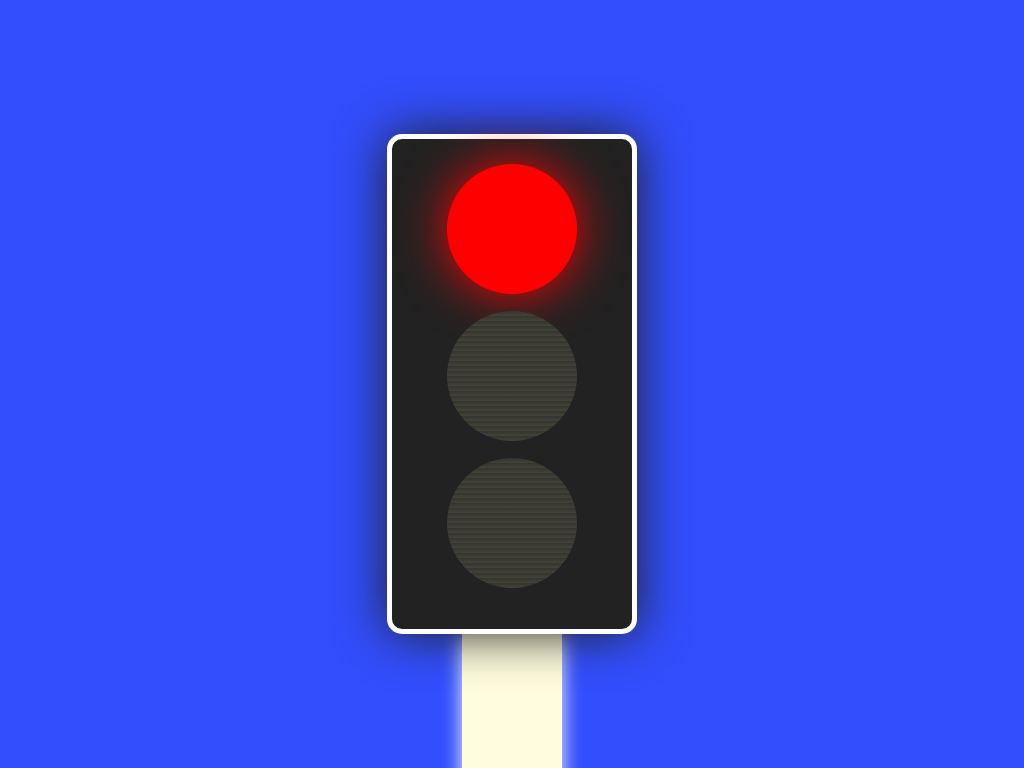

Write a web page that renders exactly this picture using CSS.

<!-- file: index.html -->
<!DOCTYPE html>
<html lang="en">
    <head>
        <meta charset="UTF-8" />
        <meta name="viewport" content="width=device-width, initial-scale=1.0" />
        <meta http-equiv="X-UA-Compatible" content="ie=edge" />
        <link rel="stylesheet" href="css/base.css" />
        <link rel="stylesheet" href="css/styles.css" />
        <title>CSS Traffic Light</title>
    </head>
    <body>
        <div class="traffic-light">
            <div class="traffic-light__body">
                <div
                    class="traffic-light__blink traffic-light__blink--red"
                ></div>
                <div
                    class="traffic-light__blink traffic-light__blink--yellow"
                ></div>
                <div
                    class="traffic-light__blink traffic-light__blink--green"
                ></div>
            </div>
            <div class="traffic-light__pole"></div>
        </div>
    </body>
</html>


/* file: css/base.css */
* {
  padding: 0;
  margin: 0;
  -webkit-box-sizing: border-box;
          box-sizing: border-box;
}

html,
body {
  height: 100%;
  width: 100%;
  background: #324efd;
  overflow: hidden;
}

/* For every element set positioning */
*,
*::before,
*::after {
  position: absolute;
}

/* Set content and z index */
*::before,
*::after {
  content: '';
  z-index: 1;
}


/* file: css/styles.css */
.traffic-light {
  width: 250px;
  height: 500px;
  top: 50%;
  left: 50%;
  -webkit-transform: translate(-50%, -50%);
          transform: translate(-50%, -50%);
}

.traffic-light__body {
  width: 100%;
  height: 100%;
  background: #222;
  border: 5px solid white;
  border-radius: 15px;
  -webkit-box-shadow: 0px 0px 50px #222;
          box-shadow: 0px 0px 50px #222;
  z-index: 2;
}

.traffic-light__blink {
  width: 130px;
  height: 130px;
  border-radius: 50%;
  background: repeating-linear-gradient(#333, #443 5px);
}

.traffic-light__blink--red {
  background: red;
  -webkit-box-shadow: 0px 0px 50px red;
          box-shadow: 0px 0px 50px red;
  top: 5%;
  left: 50%;
  -webkit-transform: translateX(-50%);
          transform: translateX(-50%);
  -webkit-animation: lightUpRed 3s infinite;
          animation: lightUpRed 3s infinite;
  -webkit-animation-timing-function: step-end;
          animation-timing-function: step-end;
}

.traffic-light__blink--yellow {
  top: 35%;
  left: 50%;
  -webkit-transform: translateX(-50%);
          transform: translateX(-50%);
  -webkit-animation: lightUpYellow 3s infinite;
          animation: lightUpYellow 3s infinite;
  -webkit-animation-timing-function: step-end;
          animation-timing-function: step-end;
}

.traffic-light__blink--green {
  top: 65%;
  left: 50%;
  -webkit-transform: translateX(-50%);
          transform: translateX(-50%);
  -webkit-animation: lightUpGreen 3s infinite;
          animation: lightUpGreen 3s infinite;
  -webkit-animation-timing-function: step-end;
          animation-timing-function: step-end;
}

.traffic-light__pole {
  content: '';
  z-index: 1;
  height: 300px;
  width: 100px;
  background: #fffddd;
  border-bottom-left-radius: 30px;
  border-bottom-right-radius: 30px;
  bottom: -60%;
  left: 50%;
  -webkit-box-shadow: 0px 0px 20px white;
          box-shadow: 0px 0px 20px white;
  -webkit-transform: translateX(-50%);
          transform: translateX(-50%);
}

@-webkit-keyframes lightUpRed {
  0% {
    background: repeating-linear-gradient(#333, #443 5px);
    -webkit-box-shadow: none;
            box-shadow: none;
  }
  50% {
    background: red;
    -webkit-box-shadow: 0px 0px 50px red;
            box-shadow: 0px 0px 50px red;
  }
  100% {
    background: repeating-linear-gradient(#333, #443 5px);
    -webkit-box-shadow: none;
            box-shadow: none;
  }
}

@keyframes lightUpRed {
  0% {
    background: repeating-linear-gradient(#333, #443 5px);
    -webkit-box-shadow: none;
            box-shadow: none;
  }
  50% {
    background: red;
    -webkit-box-shadow: 0px 0px 50px red;
            box-shadow: 0px 0px 50px red;
  }
  100% {
    background: repeating-linear-gradient(#333, #443 5px);
    -webkit-box-shadow: none;
            box-shadow: none;
  }
}

@-webkit-keyframes lightUpYellow {
  0% {
    background: repeating-linear-gradient(#333, #443 5px);
    -webkit-box-shadow: none;
            box-shadow: none;
  }
  50% {
    background: yellow;
    -webkit-box-shadow: 0px 0px 50px yellow;
            box-shadow: 0px 0px 50px yellow;
  }
  100% {
    background: repeating-linear-gradient(#333, #443 5px);
    -webkit-box-shadow: none;
            box-shadow: none;
  }
}

@keyframes lightUpYellow {
  0% {
    background: repeating-linear-gradient(#333, #443 5px);
    -webkit-box-shadow: none;
            box-shadow: none;
  }
  50% {
    background: yellow;
    -webkit-box-shadow: 0px 0px 50px yellow;
            box-shadow: 0px 0px 50px yellow;
  }
  100% {
    background: repeating-linear-gradient(#333, #443 5px);
    -webkit-box-shadow: none;
            box-shadow: none;
  }
}

@-webkit-keyframes lightUpGreen {
  0% {
    background: repeating-linear-gradient(#333, #443 5px);
    -webkit-box-shadow: none;
            box-shadow: none;
  }
  50% {
    background: green;
    -webkit-box-shadow: 0px 0px 50px green;
            box-shadow: 0px 0px 50px green;
  }
  100% {
    background: repeating-linear-gradient(#333, #443 5px);
    -webkit-box-shadow: none;
            box-shadow: none;
  }
}

@keyframes lightUpGreen {
  0% {
    background: repeating-linear-gradient(#333, #443 5px);
    -webkit-box-shadow: none;
            box-shadow: none;
  }
  50% {
    background: green;
    -webkit-box-shadow: 0px 0px 50px green;
            box-shadow: 0px 0px 50px green;
  }
  100% {
    background: repeating-linear-gradient(#333, #443 5px);
    -webkit-box-shadow: none;
            box-shadow: none;
  }
}
